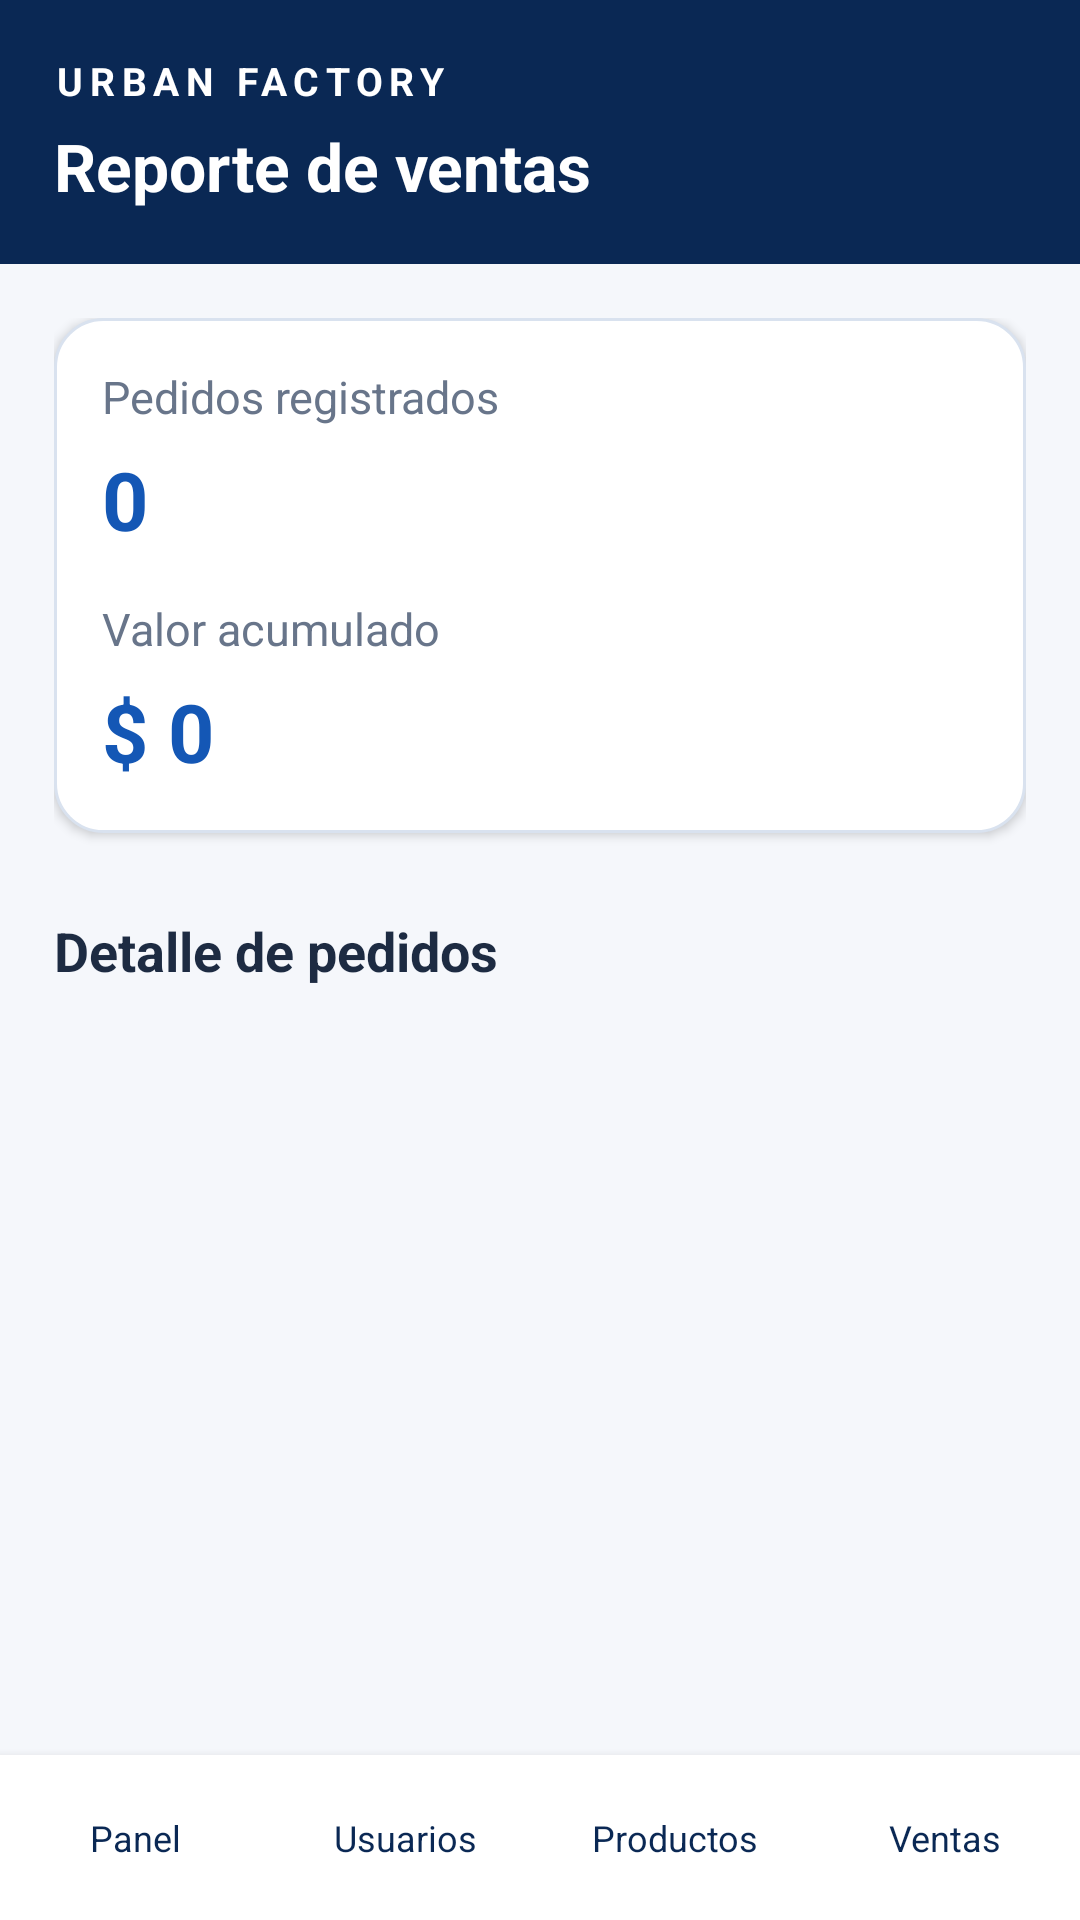

Here is an Android app screen rendered from its layout file. Give the layout XML and the strings, colors and styles it references.
<!-- AndroidManifest.xml: application theme TemaUf -->
<!-- res/layout/adm_ven_uf.xml -->
<?xml version="1.0" encoding="utf-8"?>
<LinearLayout xmlns:android="http://schemas.android.com/apk/res/android" android:orientation="vertical" android:layout_width="match_parent" android:layout_height="match_parent" android:background="@color/fondo_uf">
 <LinearLayout android:layout_width="match_parent" android:layout_height="wrap_content" android:orientation="vertical" android:background="@color/azul_osc_uf" android:padding="18dp">
  <TextView android:layout_width="match_parent" android:layout_height="wrap_content" android:text="URBAN FACTORY" android:textColor="@color/blanco_uf" android:textSize="13sp" android:textStyle="bold" android:letterSpacing="0.17"/>
  <TextView android:layout_width="match_parent" android:layout_height="wrap_content" android:text="Reporte de ventas" android:textColor="@color/blanco_uf" android:textSize="22sp" android:textStyle="bold" android:layout_marginTop="5dp"/>
 </LinearLayout>
 <ScrollView android:layout_width="match_parent" android:layout_height="0dp" android:layout_weight="1" android:fillViewport="true">
  <LinearLayout android:layout_width="match_parent" android:layout_height="wrap_content" android:orientation="vertical" android:padding="18dp">

   <LinearLayout style="@style/TarjUf" android:orientation="vertical"><TextView  android:layout_width="match_parent" android:layout_height="wrap_content" android:text="Pedidos registrados" android:textSize="15sp" android:textColor="@color/gris_uf"  android:layout_marginTop="0dp" android:lineSpacingExtra="3dp"/><TextView android:id="@+id/txt_ped" android:layout_width="match_parent" android:layout_height="wrap_content" android:text="0" android:textSize="27sp" android:textColor="@color/azul_uf" android:textStyle="bold" android:layout_marginTop="6dp" android:lineSpacingExtra="3dp"/><TextView  android:layout_width="match_parent" android:layout_height="wrap_content" android:text="Valor acumulado" android:textSize="15sp" android:textColor="@color/gris_uf"  android:layout_marginTop="15dp" android:lineSpacingExtra="3dp"/><TextView android:id="@+id/txt_tot" android:layout_width="match_parent" android:layout_height="wrap_content" android:text="$ 0" android:textSize="27sp" android:textColor="@color/azul_uf" android:textStyle="bold" android:layout_marginTop="6dp" android:lineSpacingExtra="3dp"/></LinearLayout><TextView  android:layout_width="match_parent" android:layout_height="wrap_content" android:text="Detalle de pedidos" android:textSize="18sp" android:textColor="@color/texto_uf" android:textStyle="bold" android:layout_marginTop="15dp" android:lineSpacingExtra="3dp"/><LinearLayout android:layout_width="match_parent" android:layout_height="wrap_content" android:orientation="vertical" android:id="@+id/lista_uf" android:layout_marginTop="12dp"></LinearLayout>
  </LinearLayout>
 </ScrollView>
 <include layout="@layout/barra_adm_uf"/>
</LinearLayout>
<!-- res/layout/barra_adm_uf.xml (included above) -->
<?xml version="1.0" encoding="utf-8"?>
<LinearLayout
    xmlns:android="http://schemas.android.com/apk/res/android"
    android:layout_width="match_parent"
    android:layout_height="wrap_content"
    android:orientation="horizontal"
    android:background="@color/blanco_uf"
    android:elevation="5dp">

    <Button
        android:id="@+id/ir_ini"
        android:layout_width="0dp"
        android:layout_height="55dp"
        android:layout_weight="1"
        android:background="@android:color/transparent"
        android:text="@string/panel_uf"
        android:textAllCaps="false"
        android:textSize="12sp"
        android:textColor="@color/azul_osc_uf"
        android:padding="0dp" />

    <Button
        android:id="@+id/ir_usu"
        android:layout_width="0dp"
        android:layout_height="55dp"
        android:layout_weight="1"
        android:background="@android:color/transparent"
        android:text="@string/usuarios_uf"
        android:textAllCaps="false"
        android:textSize="12sp"
        android:textColor="@color/azul_osc_uf"
        android:padding="0dp" />

    <Button
        android:id="@+id/ir_pro"
        android:layout_width="0dp"
        android:layout_height="55dp"
        android:layout_weight="1"
        android:background="@android:color/transparent"
        android:text="@string/productos_uf"
        android:textAllCaps="false"
        android:textSize="12sp"
        android:textColor="@color/azul_osc_uf"
        android:padding="0dp" />

    <Button
        android:id="@+id/ir_ven"
        android:layout_width="0dp"
        android:layout_height="55dp"
        android:layout_weight="1"
        android:background="@android:color/transparent"
        android:text="@string/ventas_uf"
        android:textAllCaps="false"
        android:textSize="12sp"
        android:textColor="@color/azul_osc_uf"
        android:padding="0dp" />

</LinearLayout>
<!-- resources referenced by this layout -->
<resources>
  <color name="azul_osc_uf">#0A2854</color>
  <color name="azul_uf">#1457B5</color>
  <color name="blanco_uf">#FFFFFF</color>
  <color name="fondo_uf">#F5F7FB</color>
  <color name="gris_uf">#68758A</color>
  <color name="texto_uf">#1D2B42</color>
  <string name="panel_uf">Panel</string>
  <string name="productos_uf">Productos</string>
  <string name="usuarios_uf">Usuarios</string>
  <string name="ventas_uf">Ventas</string>
  <style name="TarjUf">
      <item name="android:layout_width">match_parent</item><item name="android:layout_height">wrap_content</item>
      <item name="android:background">@drawable/tarjeta_uf</item><item name="android:padding">16dp</item>
      <item name="android:layout_marginBottom">12dp</item>
      <item name="android:elevation">2dp</item>
    </style>
  <style name="TemaUf" parent="android:style/Theme.Material.Light.NoActionBar">
      <item name="android:fontFamily">sans-serif</item>
      <item name="android:colorAccent">@color/azul_uf</item>
      <item name="android:statusBarColor">@color/azul_osc_uf</item>
      <item name="android:navigationBarColor">@color/azul_osc_uf</item>
      <item name="android:windowLightStatusBar">false</item>
      <item name="android:windowActionModeOverlay">true</item>
      <item name="android:windowBackground">@color/fondo_uf</item>
    </style>
  <!-- drawable tarjeta_uf (drawable) -->
  <?xml version="1.0" encoding="utf-8"?>
  <shape xmlns:android="http://schemas.android.com/apk/res/android" android:shape="rectangle">
   <solid android:color="@color/blanco_uf"/><corners android:radius="16dp"/><stroke android:width="1dp" android:color="@color/borde_uf"/>
  </shape>
  <color name="borde_uf">#D9E2EF</color>
</resources>
